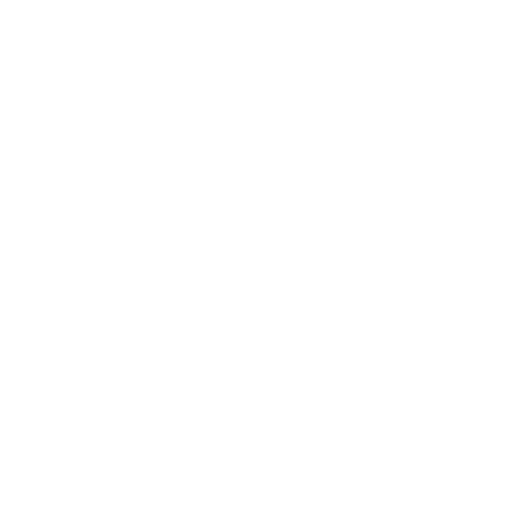
t = 0.00 s
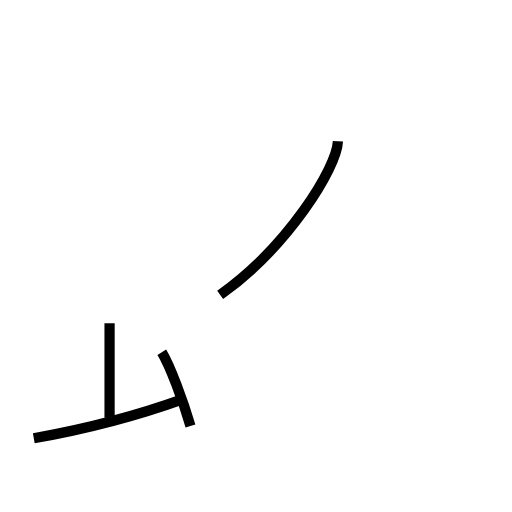
t = 1.54 s
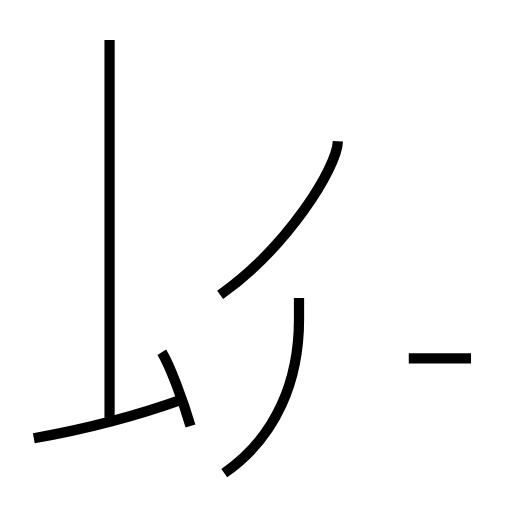
t = 3.13 s
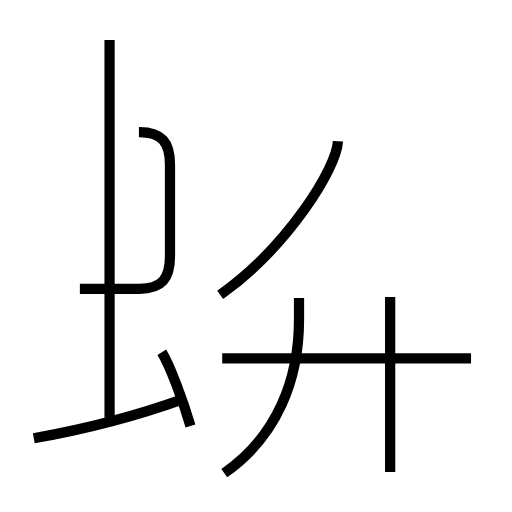
t = 4.94 s
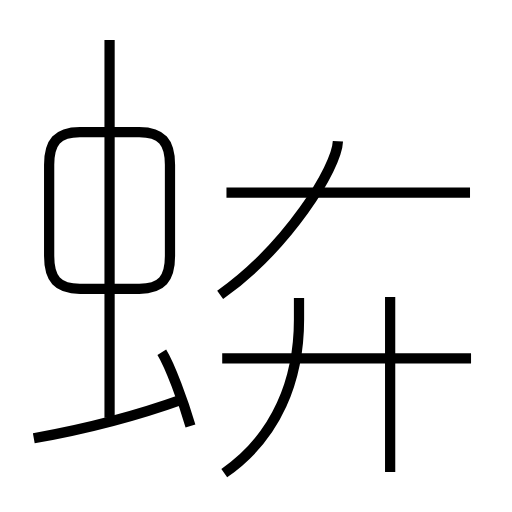
t = 6.40 s
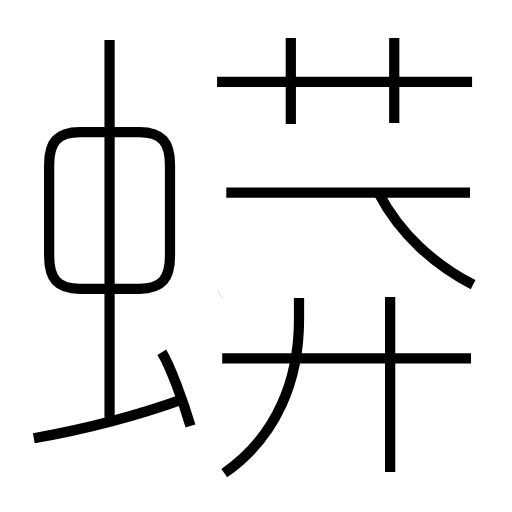
t = 8.04 s

The animated SVG that drew these frames (rendered in a browser with its animation timeline set to each time). Animation: 13 SMIL elements (animate=13); one cycle of 8.04 s.

<?xml version='1.0' encoding='utf-8'?>
<svg viewBox="0.0 -6.0 50.0 50.0" version="1.1" xmlns="http://www.w3.org/2000/svg"><rect x="-1000" y="-1000" width="2000" height="2000" stroke="white" fill="white" /><g style="fill:none;stroke:#000000;stroke-width:1"><path d="M 21.5 -15.2 C 28.1 -19.9 32.9 -27.6 33.0 -30.2 " transform="translate(0.0 38.0)" stroke-dasharray="19.25622860006681" stroke-dashoffset="19.25622860006681"><animate attributeName="stroke-dashoffset" from="19.25622860006681" to="0" dur="0.5776868580020043s" begin="0s; anim_end.end" fill="freeze" id="anim0" /></path><path d="M 3.3 -1.2 C 7.8 -2.0 12.8 -3.2 17.8 -5.0 " transform="translate(0.0 38.0)" stroke-dasharray="15.007519031058623" stroke-dashoffset="15.007519031058623"><animate attributeName="stroke-dashoffset" from="15.007519031058623" to="0" dur="0.45022557093175863s" begin="anim0.end" fill="freeze" id="anim1" /></path><path d="M 18.6 -2.4 C 17.9 -4.8 16.6 -8.3 15.8 -9.6 " transform="translate(0.0 38.0)" stroke-dasharray="7.739122048706655" stroke-dashoffset="7.739122048706655"><animate attributeName="stroke-dashoffset" from="7.739122048706655" to="0" dur="0.23217366146119964s" begin="anim1.end" fill="freeze" id="anim2" /></path><path d="M 10.7 -3.2 L 10.7 -40.1 " transform="translate(0.0 38.0)" stroke-dasharray="36.9" stroke-dashoffset="36.9"><animate attributeName="stroke-dashoffset" from="36.9" to="0" dur="1.107s" begin="anim2.end" fill="freeze" id="anim3" /></path><path d="M 21.9 2.2 C 27.1 -1.4 29.2 -7.0 29.2 -12.8 L 29.2 -14.9 " transform="translate(0.0 38.0)" stroke-dasharray="19.482949341078232" stroke-dashoffset="19.482949341078232"><animate attributeName="stroke-dashoffset" from="19.482949341078232" to="0" dur="0.5844884802323469s" begin="anim3.end" fill="freeze" id="anim4" /></path><path d="M 46.0 -9.0 L 21.7 -9.0 " transform="translate(0.0 38.0)" stroke-dasharray="24.3" stroke-dashoffset="24.3"><animate attributeName="stroke-dashoffset" from="24.3" to="0" dur="0.729s" begin="anim4.end" fill="freeze" id="anim5" /></path><path d="M 38.1 2.1 L 38.1 -15.0 " transform="translate(0.0 38.0)" stroke-dasharray="17.1" stroke-dashoffset="17.1"><animate attributeName="stroke-dashoffset" from="17.1" to="0" dur="0.513s" begin="anim5.end" fill="freeze" id="anim6" /></path><path d="M 7.8 -15.8 L 13.6 -15.8 C 15.8 -15.8 16.6 -16.8 16.6 -19.0 L 16.6 -27.9 C 16.6 -30.1 15.8 -31.1 13.6 -31.1 L 7.8 -31.1 C 5.6 -31.1 4.8 -30.1 4.8 -27.9 L 4.8 -19.0 C 4.8 -16.8 5.6 -15.8 7.8 -15.8 Z " transform="translate(0.0 38.0)" stroke-dasharray="49.79642924816878" stroke-dashoffset="49.79642924816878"><animate attributeName="stroke-dashoffset" from="49.79642924816878" to="0" dur="1.4938928774450633s" begin="anim6.end" fill="freeze" id="anim7" /></path><path d="M 45.9 -25.2 L 22.1 -25.2 " transform="translate(0.0 38.0)" stroke-dasharray="23.799999999999997" stroke-dashoffset="23.799999999999997"><animate attributeName="stroke-dashoffset" from="23.799999999999997" to="0" dur="0.7139999999999999s" begin="anim7.end" fill="freeze" id="anim8" /></path><path d="M 46.2 -16.2 C 42.5 -18.1 39.1 -21.1 37.0 -25.1 " transform="translate(0.0 38.0)" stroke-dasharray="13.001832324632923" stroke-dashoffset="13.001832324632923"><animate attributeName="stroke-dashoffset" from="13.001832324632923" to="0" dur="0.3900549697389877s" begin="anim8.end" fill="freeze" id="anim9" /></path><path d="M 28.4 -31.9 L 28.4 -40.3 " transform="translate(0.0 38.0)" stroke-dasharray="8.399999999999999" stroke-dashoffset="8.399999999999999"><animate attributeName="stroke-dashoffset" from="8.399999999999999" to="0" dur="0.25199999999999995s" begin="anim9.end" fill="freeze" id="anim10" /></path><path d="M 46.1 -36.0 L 21.2 -36.0 " transform="translate(0.0 38.0)" stroke-dasharray="24.900000000000002" stroke-dashoffset="24.900000000000002"><animate attributeName="stroke-dashoffset" from="24.900000000000002" to="0" dur="0.747s" begin="anim10.end" fill="freeze" id="anim11" /></path><path d="M 38.5 -32.0 L 38.5 -40.3" transform="translate(0.0 38.0)" stroke-dasharray="8.299999999999997" stroke-dashoffset="8.299999999999997"><animate attributeName="stroke-dashoffset" from="8.299999999999997" to="0" dur="0.24899999999999992s" begin="anim11.end" fill="freeze" id="anim_end" /></path></g></svg>
